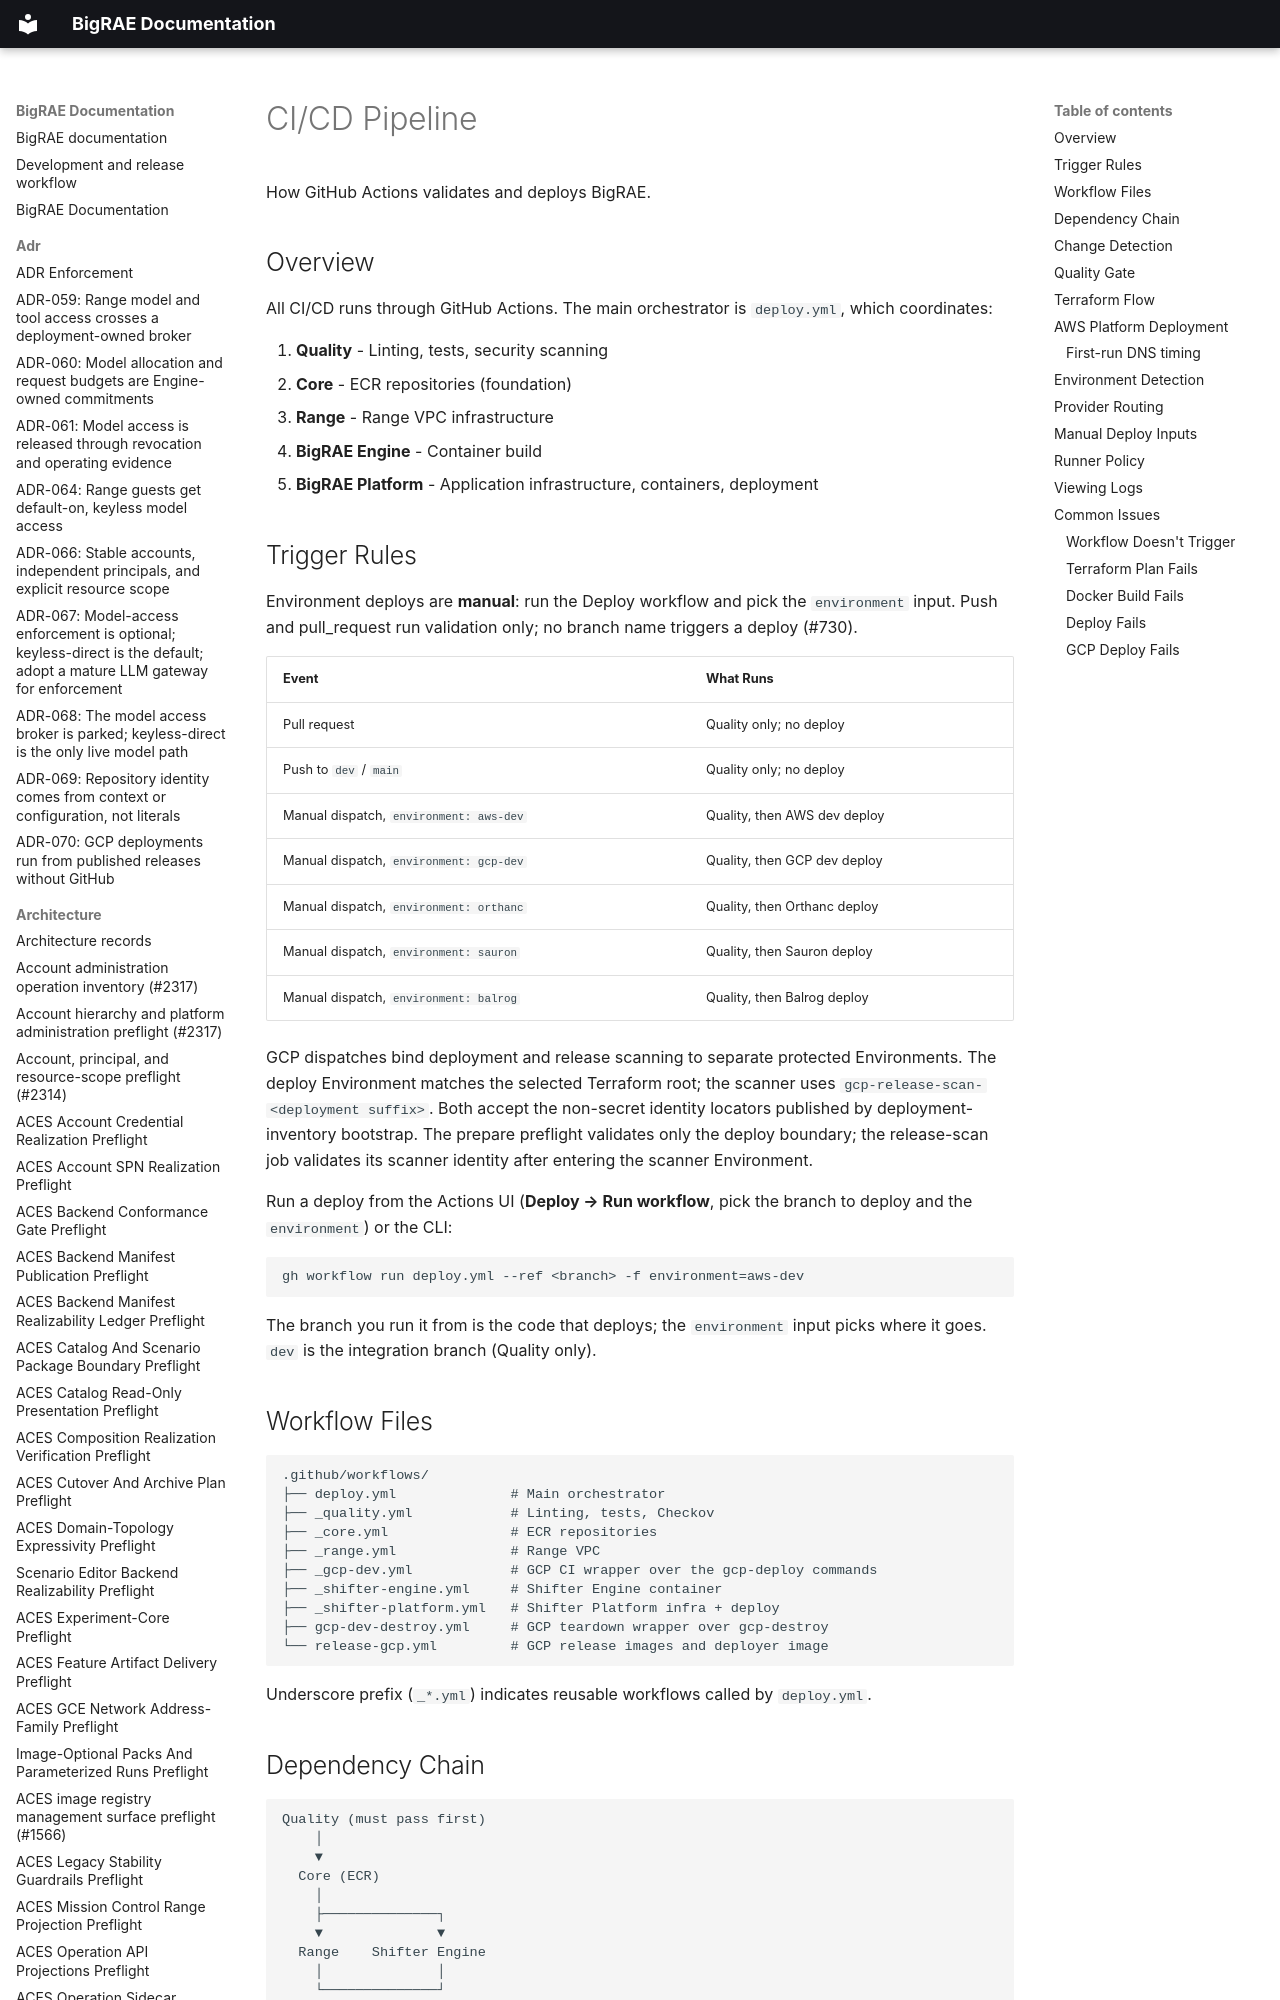

repository: Brad-Edwards/bigrae · page: technical/dev/ci-cd/index.html · generator: mkdocs

# CI/CD Pipeline

How GitHub Actions validates and deploys BigRAE.

## Overview

All CI/CD runs through GitHub Actions. The main orchestrator is `deploy.yml`,
which coordinates:

1. **Quality** - Linting, tests, security scanning
2. **Core** - ECR repositories (foundation)
3. **Range** - Range VPC infrastructure
4. **BigRAE Engine** - Container build
5. **BigRAE Platform** - Application infrastructure, containers, deployment

## Trigger Rules

Environment deploys are **manual**: run the Deploy workflow and pick the
`environment` input. Push and pull_request run validation only; no branch name
triggers a deploy (#730).

| Event | What Runs |
|-------|-----------|
| Pull request | Quality only; no deploy |
| Push to `dev` / `main` | Quality only; no deploy |
| Manual dispatch, `environment: aws-dev` | Quality, then AWS dev deploy |
| Manual dispatch, `environment: gcp-dev` | Quality, then GCP dev deploy |
| Manual dispatch, `environment: orthanc` | Quality, then Orthanc deploy |
| Manual dispatch, `environment: sauron` | Quality, then Sauron deploy |
| Manual dispatch, `environment: balrog` | Quality, then Balrog deploy |

GCP dispatches bind deployment and release scanning to separate protected
Environments. The deploy Environment matches the selected Terraform root; the
scanner uses `gcp-release-scan-<deployment suffix>`. Both accept the non-secret
identity locators published by deployment-inventory bootstrap. The prepare
preflight validates only the deploy boundary; the release-scan job validates
its scanner identity after entering the scanner Environment.

Run a deploy from the Actions UI (**Deploy → Run workflow**, pick the branch to
deploy and the `environment`) or the CLI:

```
gh workflow run deploy.yml --ref <branch> -f environment=aws-dev
```

The branch you run it from is the code that deploys; the `environment` input
picks where it goes. `dev` is the integration branch (Quality only).
